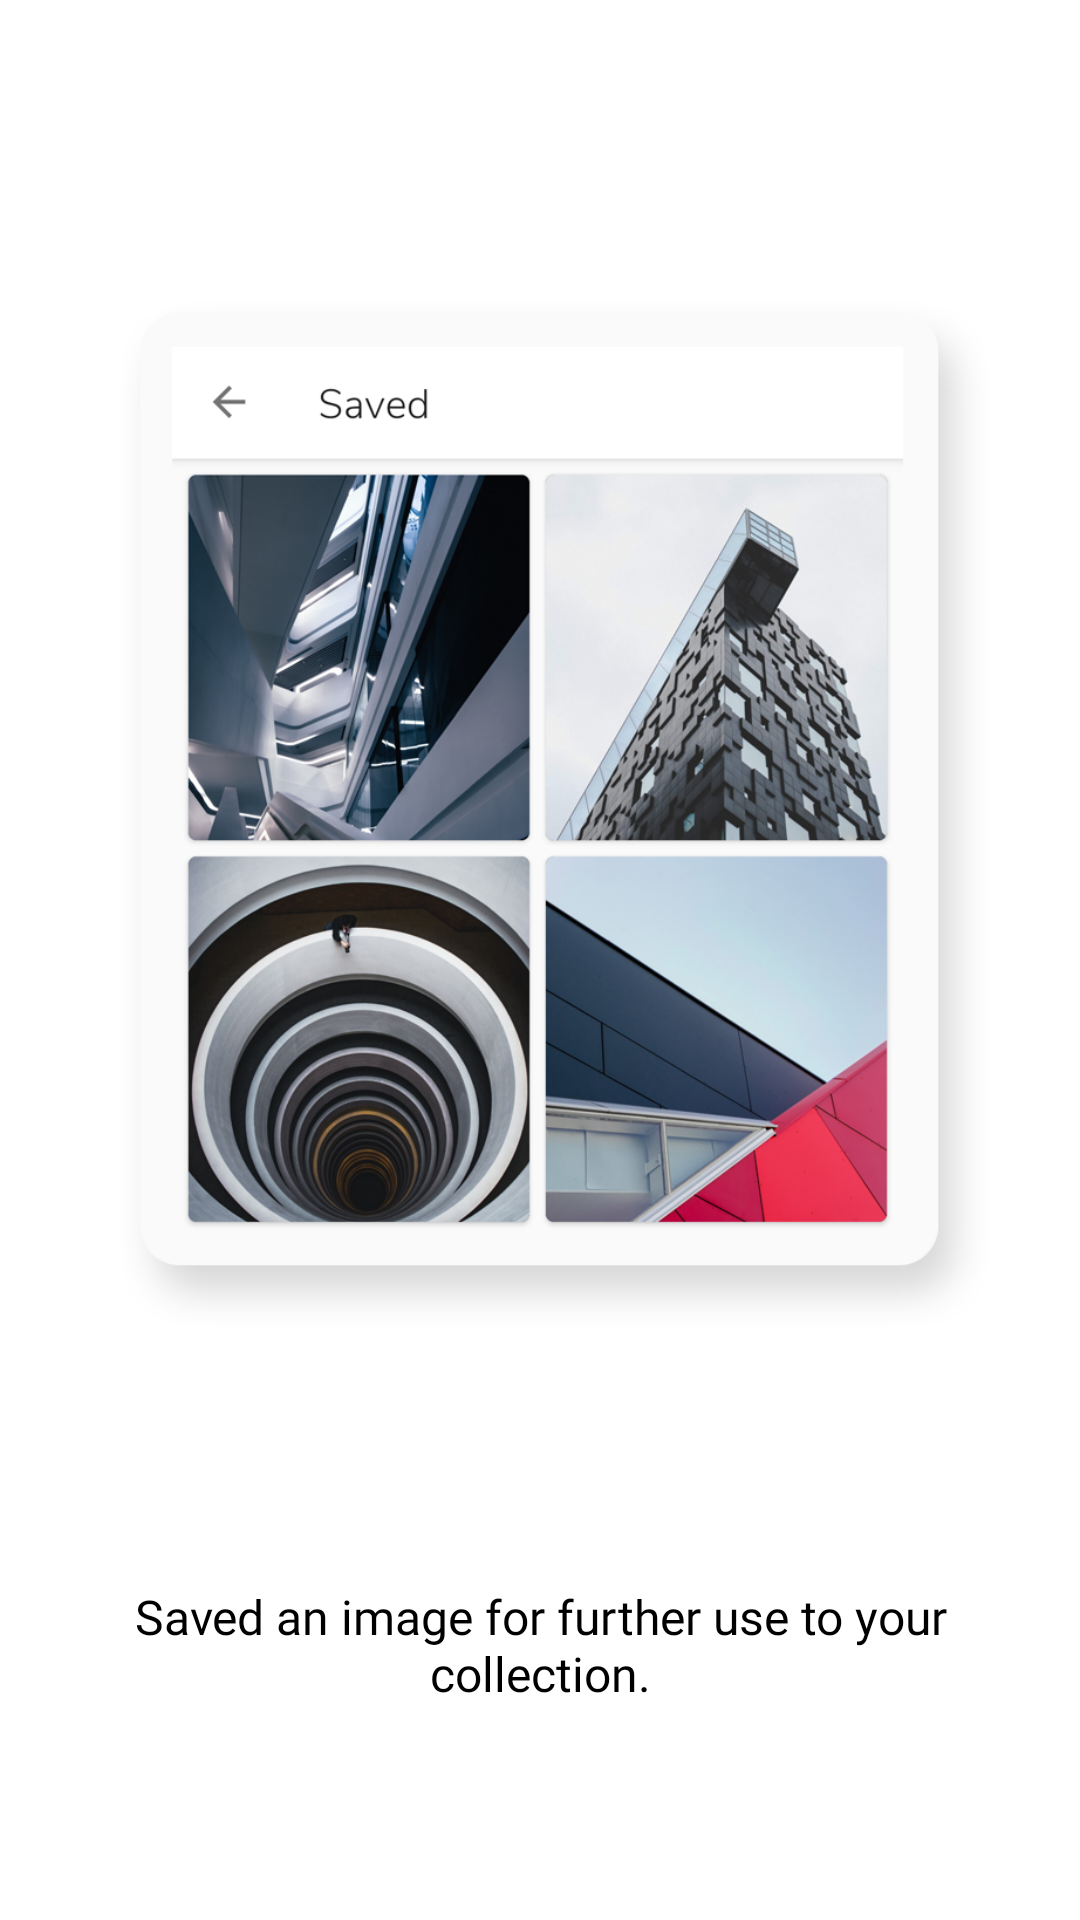

Reconstruct the res/layout file that produces this screen, plus the resources it refers to.
<!-- AndroidManifest.xml: application theme AppTheme -->
<!-- res/layout/app_intro_page3.xml -->
<?xml version="1.0" encoding="utf-8"?>
<LinearLayout xmlns:android="http://schemas.android.com/apk/res/android"
    android:layout_width="match_parent"
    android:layout_height="match_parent"
    android:background="@color/white"
    android:orientation="vertical"
    android:weightSum="100">

    <ImageView
        android:id="@+id/imageView3"
        android:layout_width="match_parent"
        android:layout_height="0dp"
        android:layout_weight="80"
        android:adjustViewBounds="true"
        android:paddingStart="16dp"
        android:paddingTop="32dp"
        android:paddingEnd="16dp"
        android:paddingBottom="16dp"
        android:src="@drawable/app_intro_2" />

    <TextView
        android:id="@+id/description1"
        android:layout_width="match_parent"
        android:layout_height="0dp"
        android:layout_weight="20"
        android:fontFamily="@font/nunito_sans"
        android:textColor="@color/black"
        android:padding="16dp"
        android:text="@string/app_intro_page3"
        android:textAlignment="center"
        android:textSize="16sp" />

</LinearLayout>
<!-- resources referenced by this layout -->
<resources>
  <!-- drawable app_intro_2: png bitmap (drawable, 530828 bytes) -->
  <string name="app_intro_page3">Saved an image for further use to your collection.</string>
  <style name="AppTheme" parent="Theme.AppCompat.Light.NoActionBar">
          
          <item name="colorPrimary">@color/colorPrimary</item>
          <item name="colorPrimaryDark">@color/colorPrimaryDark</item>
          <item name="colorAccent">@color/colorAccent</item>
      </style>
  <color name="colorPrimary">#ffffff</color>
  <color name="colorPrimaryDark">#000000</color>
  <color name="colorAccent">#2b2b2b</color>
  <!-- not gathered from this repository: default colours our renderer supplied (Android Studio template values) -->
  <color name="black">#FF000000</color>
  <color name="white">#FFFFFFFF</color>
</resources>
